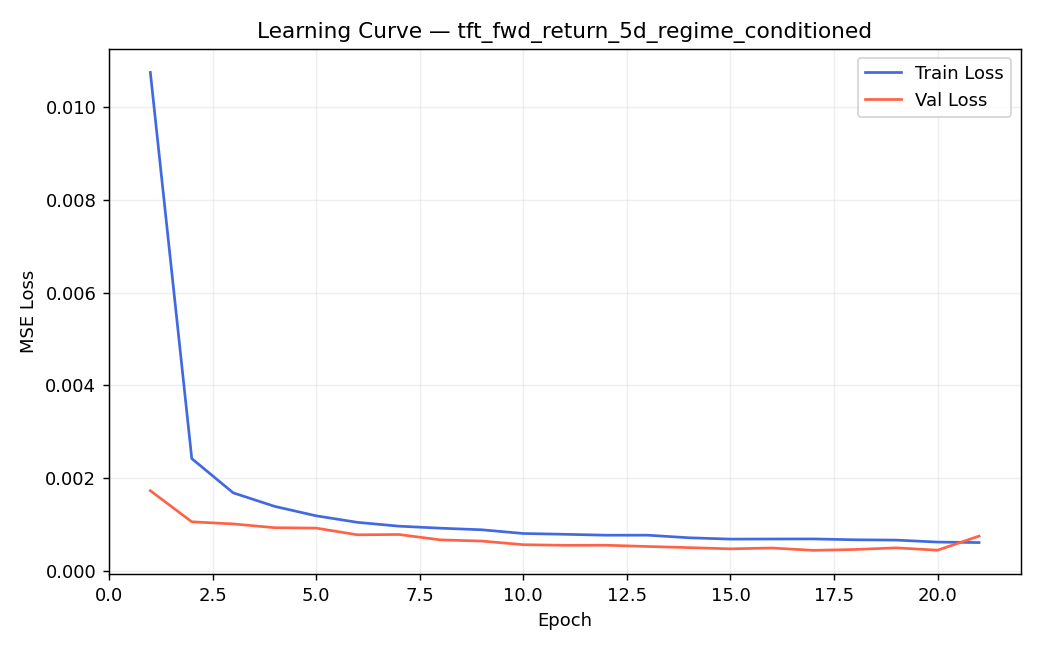

Data behind this chart, as committed beside it:
epoch, train_loss, val_loss, fold, train_end
1, 0.02134, 0.006612, 0, 2003-01-07
2, 0.005768, 0.002862, 0, 2003-01-07
3, 0.003528, 0.002309, 0, 2003-01-07
4, 0.00273, 0.001597, 0, 2003-01-07
5, 0.002178, 0.001604, 0, 2003-01-07
6, 0.002022, 0.001699, 0, 2003-01-07
7, 0.001961, 0.002053, 0, 2003-01-07
8, 0.001875, 0.001578, 0, 2003-01-07
9, 0.001575, 0.001745, 0, 2003-01-07
10, 0.001598, 0.001627, 0, 2003-01-07
11, 0.001334, 0.001679, 0, 2003-01-07
12, 0.001353, 0.001531, 0, 2003-01-07
13, 0.001218, 0.001536, 0, 2003-01-07
14, 0.001104, 0.001507, 0, 2003-01-07
15, 0.0009366, 0.001437, 0, 2003-01-07
16, 0.001038, 0.001507, 0, 2003-01-07
17, 0.0009545, 0.001516, 0, 2003-01-07
18, 0.0007942, 0.001516, 0, 2003-01-07
19, 0.0009015, 0.001511, 0, 2003-01-07
1, 0.02421, 0.004129, 1, 2003-07-09
2, 0.00759, 0.001193, 1, 2003-07-09
3, 0.003521, 0.001426, 1, 2003-07-09
4, 0.003232, 0.001507, 1, 2003-07-09
5, 0.002788, 0.001077, 1, 2003-07-09
6, 0.002392, 0.001023, 1, 2003-07-09
7, 0.002173, 0.00116, 1, 2003-07-09
8, 0.002181, 0.0009294, 1, 2003-07-09
9, 0.002085, 0.000817, 1, 2003-07-09
10, 0.001666, 0.001094, 1, 2003-07-09
11, 0.001618, 0.0008872, 1, 2003-07-09
12, 0.001559, 0.0008223, 1, 2003-07-09
13, 0.001405, 0.0008568, 1, 2003-07-09
1, 0.02327, 0.006413, 2, 2004-01-07
2, 0.005028, 0.0009561, 2, 2004-01-07
3, 0.003457, 0.0008933, 2, 2004-01-07
4, 0.003945, 0.0008824, 2, 2004-01-07
5, 0.002972, 0.0008277, 2, 2004-01-07
6, 0.00249, 0.0009234, 2, 2004-01-07
7, 0.002173, 0.001015, 2, 2004-01-07
8, 0.002113, 0.001228, 2, 2004-01-07
9, 0.001834, 0.001242, 2, 2004-01-07
1, 0.01751, 0.001986, 3, 2004-07-09
2, 0.004385, 0.001619, 3, 2004-07-09
3, 0.002846, 0.0005685, 3, 2004-07-09
4, 0.002296, 0.0005738, 3, 2004-07-09
5, 0.002102, 0.0006145, 3, 2004-07-09
6, 0.001859, 0.000523, 3, 2004-07-09
7, 0.001608, 0.0004861, 3, 2004-07-09
8, 0.001641, 0.0008146, 3, 2004-07-09
9, 0.001536, 0.0004064, 3, 2004-07-09
10, 0.001232, 0.0004238, 3, 2004-07-09
11, 0.001166, 0.000434, 3, 2004-07-09
12, 0.001083, 0.0005047, 3, 2004-07-09
13, 0.00113, 0.0004761, 3, 2004-07-09
1, 0.01522, 0.002172, 4, 2005-01-06
2, 0.003605, 0.0004576, 4, 2005-01-06
3, 0.002578, 0.0003813, 4, 2005-01-06
4, 0.002323, 0.0003609, 4, 2005-01-06
5, 0.002087, 0.0008197, 4, 2005-01-06
6, 0.001729, 0.000402, 4, 2005-01-06
... 556 more rows
